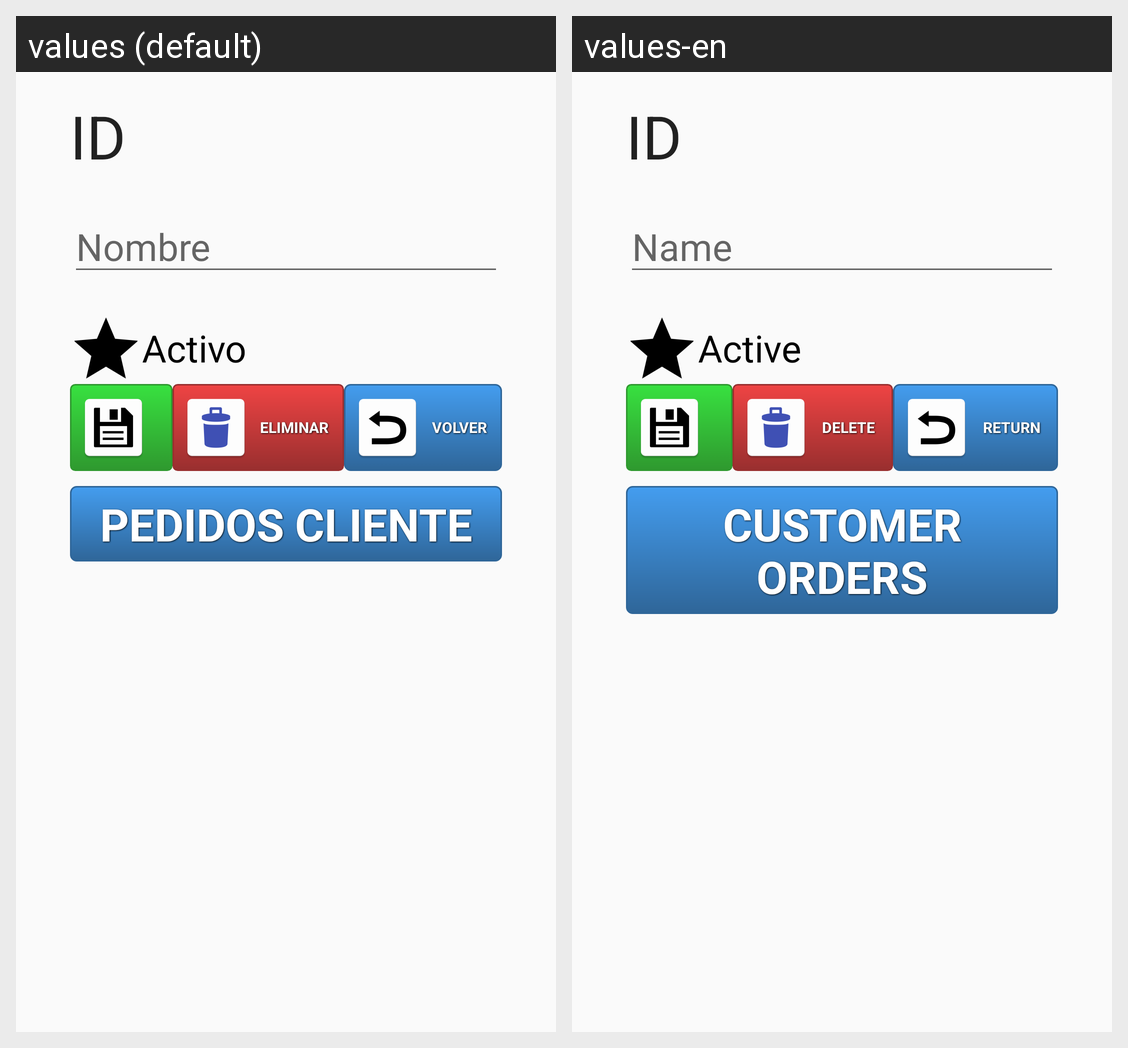

The same Android screen rendered under two of its app's locales, left to right. List the strings drawn on it with the default value and each locale's translation.
Android screen res/layout/activity_cliente.xml rendered under 2 locales, left to right: values (default), values-en. Device: Nexus 5 (rendered at 1080×1920; each locale shown at half size, 540×960, under a caption strip naming it); theme AppTheme.
Strings drawn on this screen, with the default value and each locale's value (text and hints the layout hard-codes, and strings that could not be matched under every locale, appear in the picture but are not listed):

nombre
  values: Nombre
  values-en: Name

activo
  values: Activo
  values-en: Active

eliminar
  values: Eliminar
  values-en: Delete

volver
  values: Volver
  values-en: Return

pedidos_cliente
  values: Pedidos Cliente
  values-en: Customer Orders
